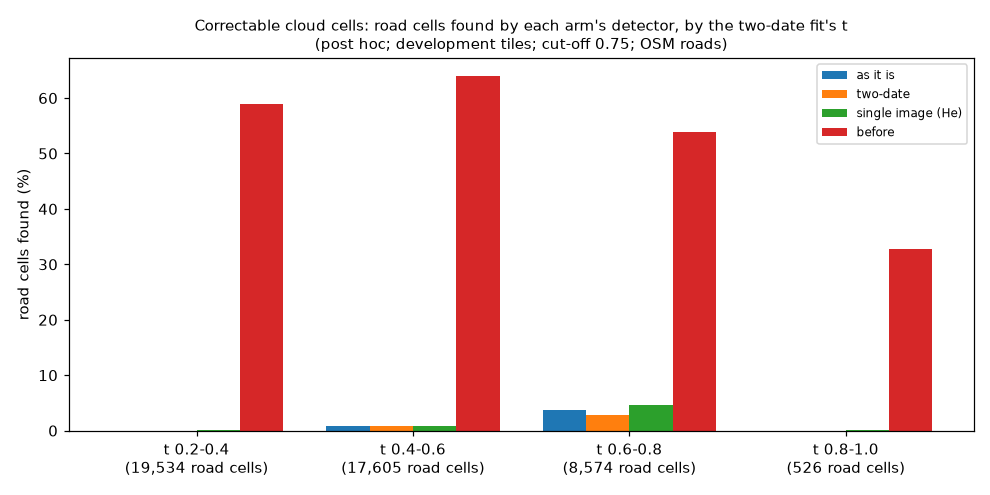

Values plotted in this chart, from the file beside it:
arm, t bin, tiles, road cells, recall, weighted share called road
as it is, 0.2-0.4, 100, 19534, 0.0, 0.0
as it is, 0.4-0.6, 118, 17605, 0.0091, 0.0003
as it is, 0.6-0.8, 93, 8574, 0.0366, 0.0009
as it is, 0.8-1.0, 18, 526, 0.0, 0.0016
two-date, 0.2-0.4, 100, 19534, 0.0, 0.0
two-date, 0.4-0.6, 118, 17605, 0.0089, 0.0002
two-date, 0.6-0.8, 93, 8574, 0.0282, 0.0006
two-date, 0.8-1.0, 18, 526, 0.0, 0.0016
single image (He), 0.2-0.4, 100, 19534, 0.0004, 0.0
single image (He), 0.4-0.6, 118, 17605, 0.0092, 0.0004
single image (He), 0.6-0.8, 93, 8574, 0.0462, 0.0013
single image (He), 0.8-1.0, 18, 526, 0.0019, 0.0073
before, 0.2-0.4, 100, 19534, 0.5886, 0.0217
before, 0.4-0.6, 118, 17605, 0.64, 0.0154
before, 0.6-0.8, 93, 8574, 0.5381, 0.0122
before, 0.8-1.0, 18, 526, 0.327, 0.0132
